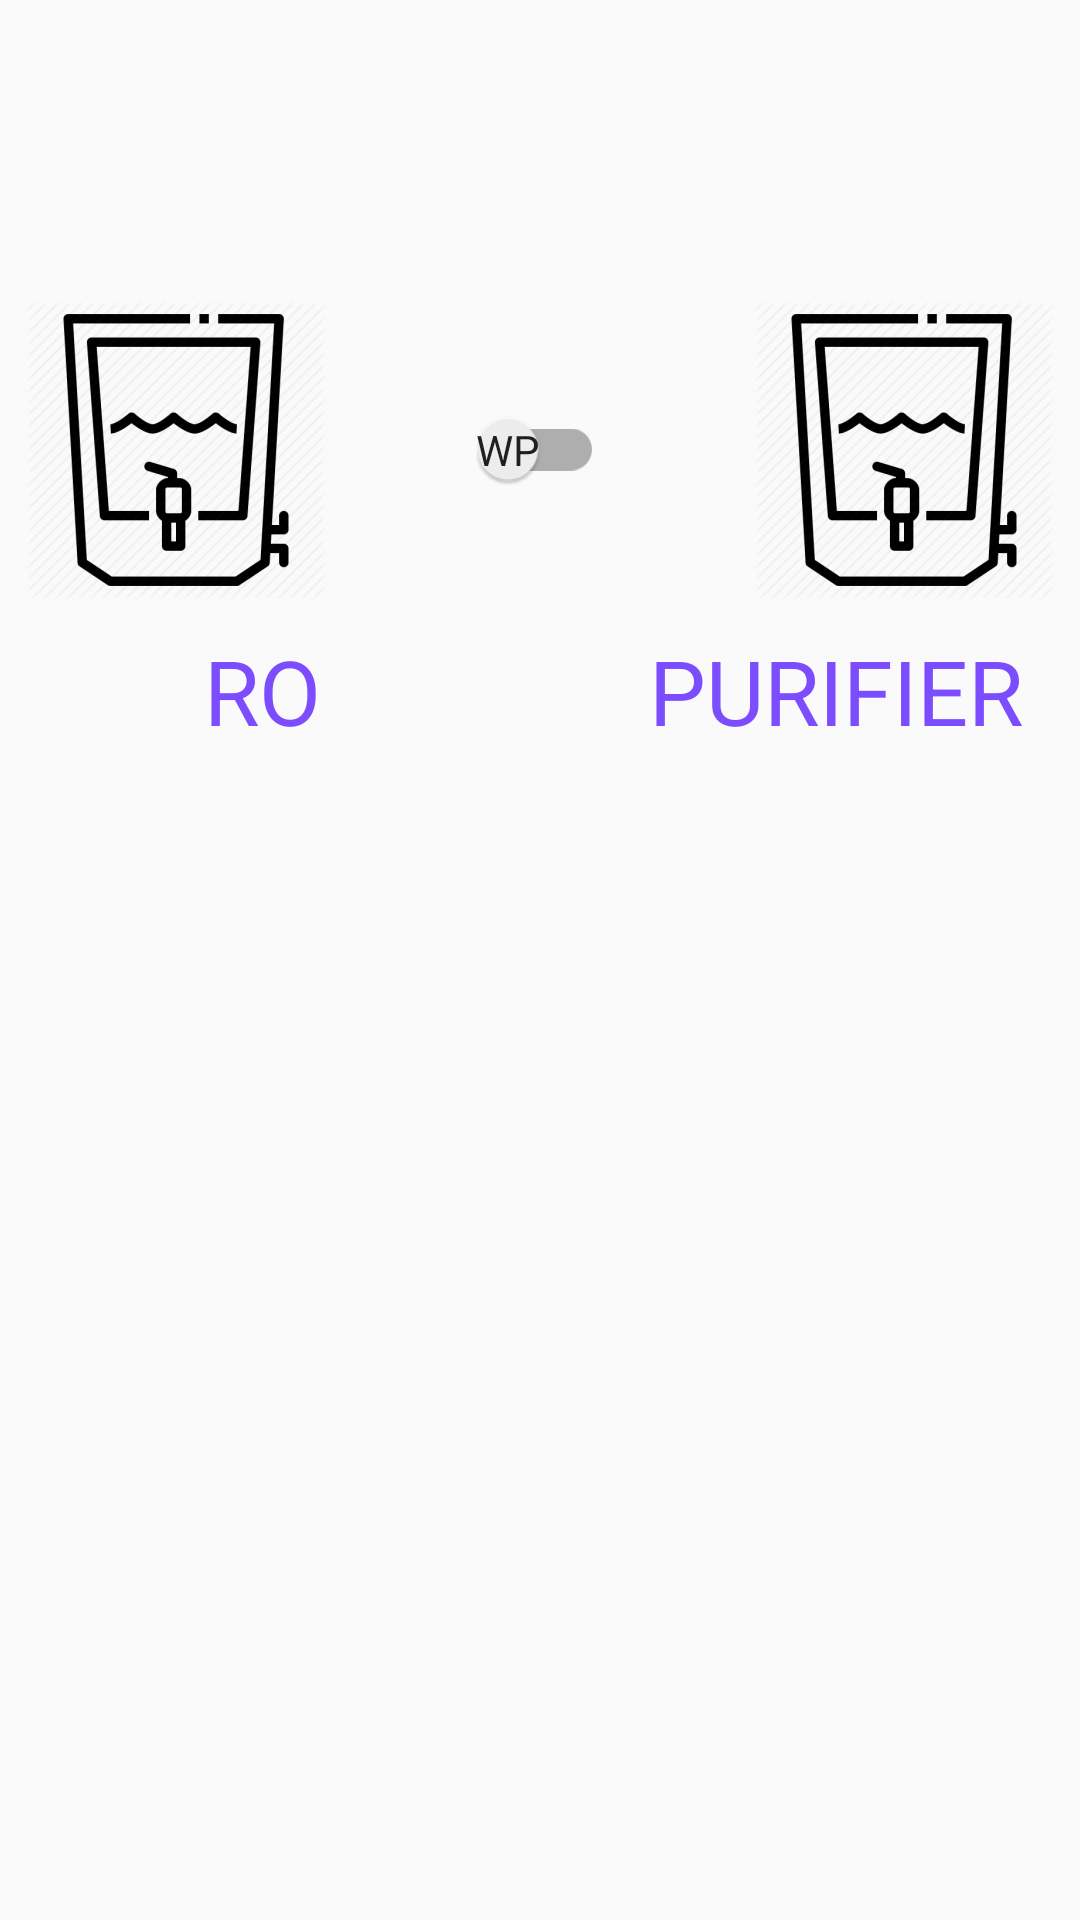

Produce the Android XML layout that renders to this screen, including the resource entries it uses.
<!-- AndroidManifest.xml: application theme MyTheme -->
<!-- res/layout/activity_main_mode_switch.xml -->
<?xml version="1.0" encoding="utf-8"?>
<RelativeLayout xmlns:android="http://schemas.android.com/apk/res/android"
    xmlns:app="http://schemas.android.com/apk/res-auto"
    xmlns:tools="http://schemas.android.com/tools"
    android:layout_width="match_parent"
    android:layout_height="match_parent"
    android:paddingTop="100dp"
    tools:context=".MainModeSwitchActivity">

    <LinearLayout
        android:id="@+id/LinearMode"
        android:layout_width="match_parent"
        android:layout_height="wrap_content"
        android:orientation="horizontal"
        android:gravity="center"
        >

    <ImageView
        android:id="@+id/imgRo"
        android:layout_width="100dp"
        android:layout_height="100dp"
        android:src="@drawable/water_purifier_logo"
        android:layout_marginRight="50dp"
        />

    <androidx.appcompat.widget.SwitchCompat
        android:id="@+id/swMode"
        android:layout_width="wrap_content"
        android:layout_height="wrap_content"
        android:textOn="RO"
        android:textOff="WP"
        app:showText="true"
        android:layout_gravity="center"/>

    <ImageView
        android:id="@+id/imgWp"
        android:layout_width="100dp"
        android:layout_height="100dp"
        android:layout_marginLeft="50dp"
        android:src="@drawable/water_purifier_logo"
        />
    </LinearLayout>
    
    <RelativeLayout
        android:layout_width="match_parent"
        android:layout_height="wrap_content"
        android:layout_below="@+id/LinearMode"
        android:gravity="center"
        android:layout_margin="10dp"
        >

        <TextView
            android:layout_width="wrap_content"
            android:layout_height="wrap_content"
            android:layout_alignParentLeft="true"
            android:layout_centerHorizontal="true"
            android:layout_marginLeft="58dp"
            android:text="RO"
            android:textColor="@color/colorPrimary"
            android:textSize="30sp" />

        <TextView
            android:layout_width="wrap_content"
            android:layout_height="wrap_content"
            android:layout_alignParentRight="true"
            android:layout_marginRight="9dp"
            android:text="PURIFIER"
            android:textAlignment="center"
            android:textColor="@color/colorPrimary"
            android:textSize="30dp" />

    </RelativeLayout>

</RelativeLayout>
<!-- resources referenced by this layout -->
<resources>
  <color name="colorPrimary">#7c4dff</color>
  <!-- drawable water_purifier_logo: png bitmap (drawable, 50739 bytes) -->
  <style name="MyTheme" parent="Theme.AppCompat.Light.NoActionBar">
          
          <item name="colorPrimary">@color/colorPrimary</item>
          <item name="colorPrimaryDark">@color/colorPrimaryDark</item>
          <item name="colorAccent">@color/colorAccent</item>
  
      </style>
  <color name="colorPrimaryDark">#4E6BEF </color>
  <color name="colorAccent">#FF4081</color>
</resources>
